The GitHub repository mohamed-abo-taha/defect-detection-qc contains a labelled image folder "sample" with 5 categories: contamination, crack, dent, good, scratch. Examples follow, each with its label.

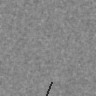
Label: scratch

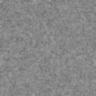
Label: good

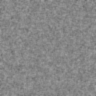
Label: good

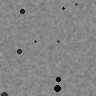
Label: contamination

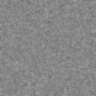
Label: good

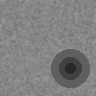
Label: dent
